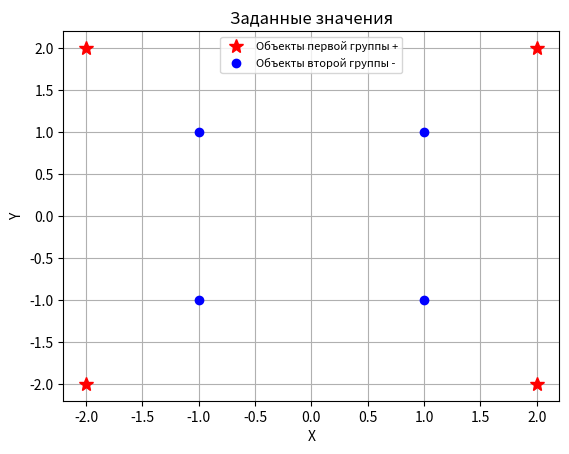
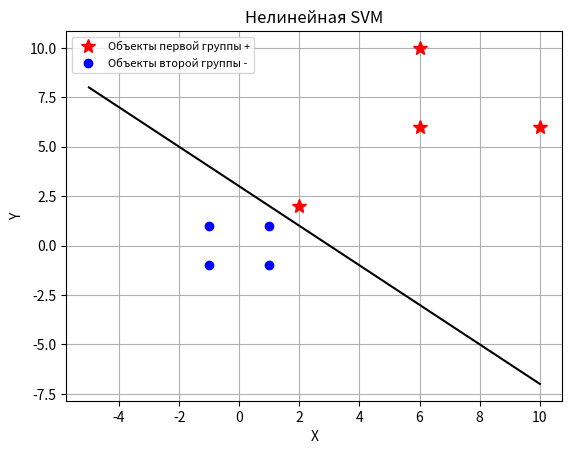

Recreate these plots in Python, in order.
import numpy as np
from numpy.linalg import inv
import matplotlib.pyplot as plt
# SVM Нелинейный случай
# Условие задачи
dot_x1 = np.array([2, 2, -2, -2])
dot_y1 = np.array([2, -2, -2, 2])
dot_x2 = np.array([1, 1, -1, -1])
dot_y2 = np.array([1, -1, -1, 1])

first_gr = np.array(list(zip(dot_x1, dot_y1)))
second_gr = np.array(list(zip(dot_x2, dot_y2)))
print('Координаты положительно помеченных объектов, 1 группа:', f'X = {dot_x1}', f'Y = {dot_y1}',
     'Координаты отрицательно помеченных объектов, 2 группа:', f'X = {dot_x2}', f'Y = {dot_y2}', sep='\n')
def cord(value):
    temp = []
    for cord in value:
        if (cord[0]**2+cord[1]**2)**0.5>2:
            temp.append((4-cord[1]+abs(cord[0]-cord[1]),4-cord[0]+abs(cord[0]-cord[1])))      
        else:
            temp.append((cord[0],cord[1]))
    return temp

first_gr = cord(first_gr)
second_gr = cord(second_gr)

print('~'*60)
print('Координаты после преобразования (X, Y):', f'Первой группы: {first_gr}', f'Второй группы: {second_gr}','~'*60, sep='\n')
S1 = list(second_gr[0]) + [1,]
S2 = list(first_gr[0]) + [1,]
print('Опорные векторы', f'S1 = {S1}', f'S2 = {S2}','~'*60, sep='\n')

X = np.array([(S1), (S2)], dtype=float)
S11 = X[0].dot(X[0])
S12 = X[0].dot(X[1])
S21 = X[1].dot(X[0])
S22 = X[1].dot(X[1])
print(f'S11 = {S11} S12 = {S12}', f'S21 = {S21} S22 = {S22}', '~'*60, sep='\n')
m1 = [[S11, S12], [S21, S22]]
m2 = np.array([-1, 1])
print('Составление матрицы:', m1)
m4 = np.linalg.solve(m1, m2)
print('Решение матрицы:', m4)
alpha1 = np.asarray(m4[0]).astype(np.float32)
alpha2 = np.asarray(m4[1]).astype(np.float32)
print('~'*60, 'Результаты расчетов:', f'Альфа_1 = {alpha1}', f'Альфа_2 = {alpha2}', sep='\n')
w_wave = np.ravel((alpha1.dot(S1)) + (alpha2.dot(S2)))
w_line = w_wave[0], w_wave[1]
b = np.array(w_wave[2])
print(f'w_wave = {w_wave}', f'w_line = {w_line}', f'b = {b}', sep='\n')
# Функция получения координат x, y из списка
def cord(value):
    x = []
    y = []
    for element in value:
        x.append(element[0])
        y.append(element[1])
    return(x, y)
x1 = cord(first_gr)[0]
y1 = cord(first_gr)[1]
x2 = cord(second_gr)[0]
y2 = cord(second_gr)[1]
# Вычисления линии разделения
xx = np.linspace(-5, 10, num = 10)
yy = (w_wave[0] / (-w_wave[1]))* xx - w_wave[2]
# Построение графика
plt.figure(1)
plt.plot(dot_x1, dot_y1, 'r*', label='Объекты первой группы +', markersize=10)
plt.plot(dot_x2, dot_y2, 'bo', label='Объекты второй группы -')
plt.grid(True)
plt.title("Заданные значения")
plt.ylabel('Y')   
plt.xlabel('X')
plt.legend(prop={'size': 8})

plt.figure(2)
plt.plot(x1, y1, 'r*', label='Объекты первой группы +', markersize=10)
plt.plot(x2, y2, 'bo', label='Объекты второй группы -') 
plt.grid(True) # Сетка
plt.title("Нелинейная SVM")   
plt.ylabel('Y')   
plt.xlabel('X')
plt.legend(prop={'size': 8})
plt.plot(xx, yy, 'k-')
plt.show()


